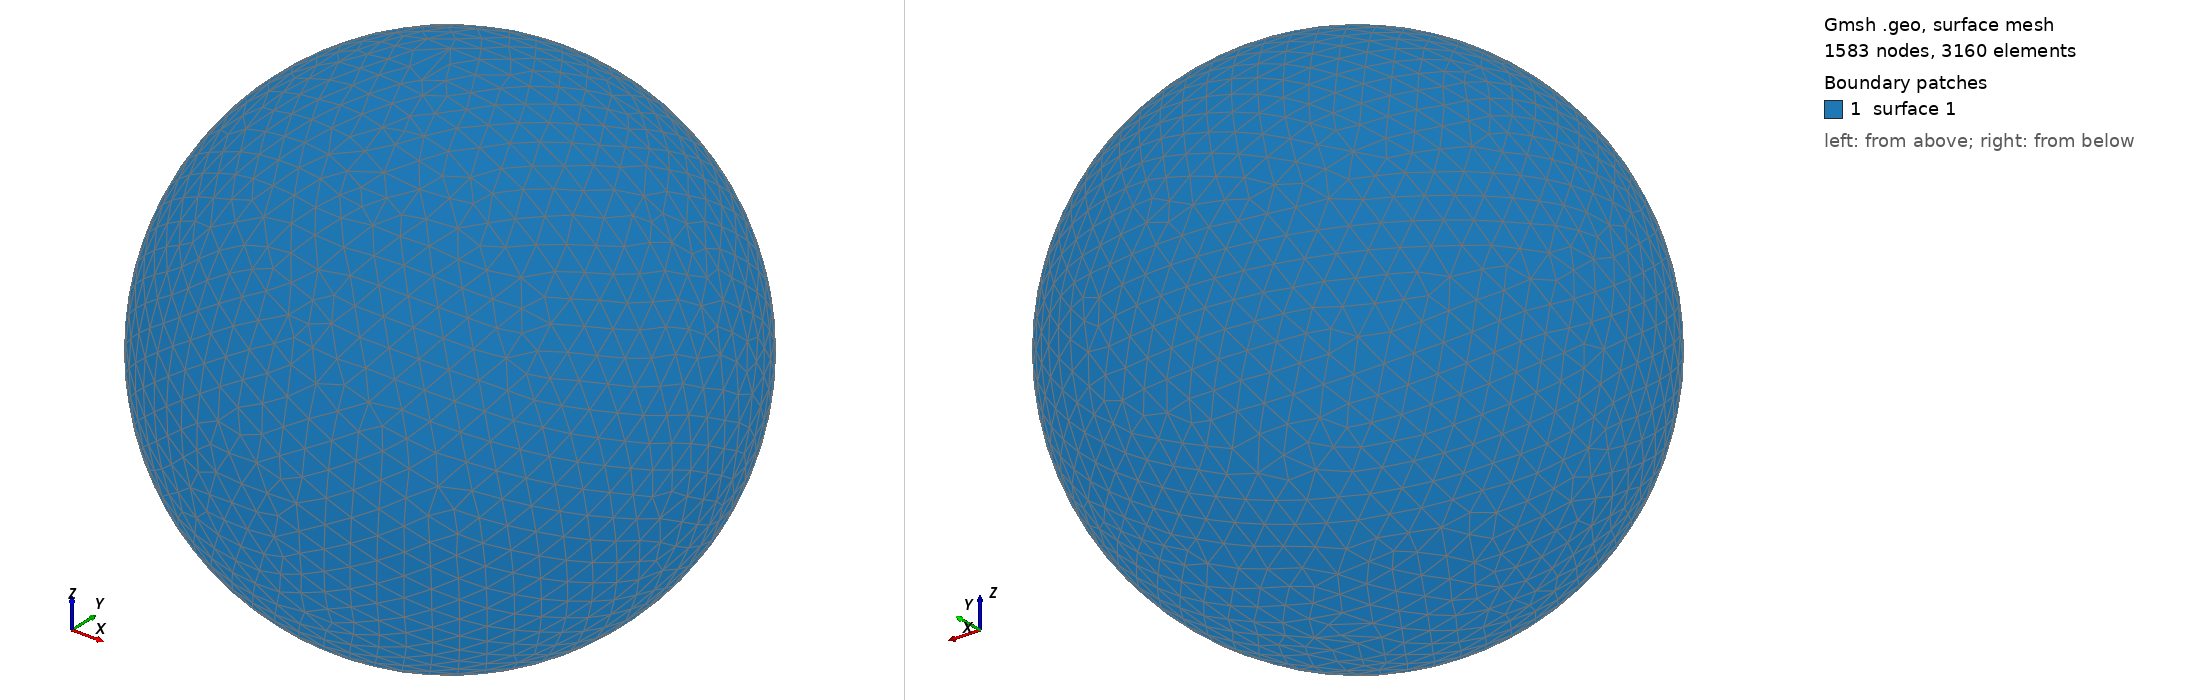

Gmsh geometry script, surface-meshed: 1583 nodes, 3160 surface elements. Boundary patches (legend numbers): 1 surface 1. Left view from above one corner, right view from below the opposite corner. The script declares no physical surfaces, so the legend lists its geometric surfaces. The drawing asked Gmsh for element sizes between 1% and 20% of the model's largest extent; the script's own settings can give other sizes.

=== shot2141.geo (drawn) ===
SetFactory("OpenCASCADE");
Point(1) = {0,0,0,0};
Sphere(1) = {0,0,0,0.22600000};
MeshSize{ PointsOf{ Surface{:}; } } = 0.022600000;
Mesh.ElementOrder=1;
Mesh.Format=39;
